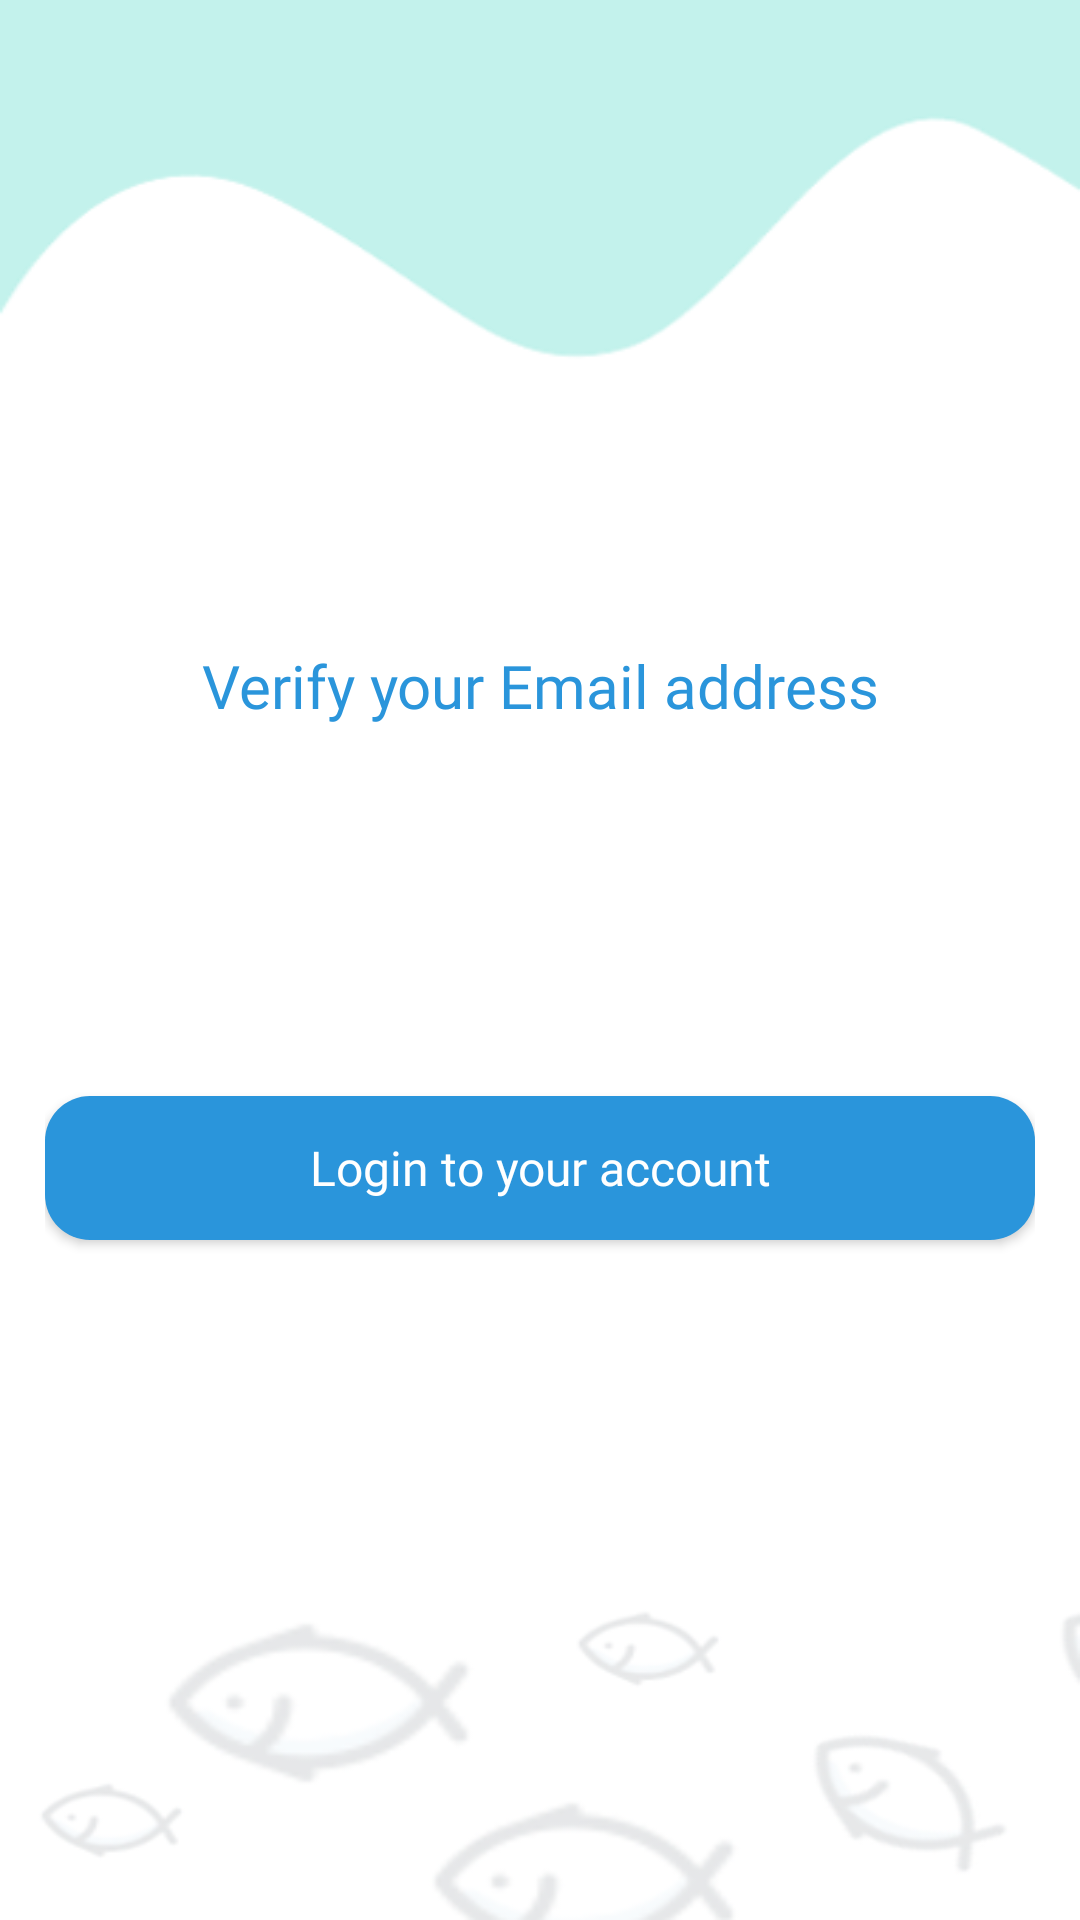

Write the Android layout XML for this screen, with the resource values it uses.
<!-- AndroidManifest.xml: application theme AppTheme -->
<!-- res/layout/activity_phone__authentication.xml -->
<?xml version="1.0" encoding="utf-8"?>
<LinearLayout xmlns:android="http://schemas.android.com/apk/res/android"
    xmlns:app="http://schemas.android.com/apk/res-auto"
    xmlns:tools="http://schemas.android.com/tools"
    android:layout_width="match_parent"
    android:layout_height="match_parent"
    android:orientation="vertical"
    tools:context=".Modules.Phone_Authentication"
    android:background="@drawable/bg_screen"
    android:padding="15dp">

    <TextView
        android:id="@+id/textview_dialog"
        android:layout_width="match_parent"
        android:layout_height="wrap_content"
        style="@style/TextViewTitle"
        android:text="Verify your Email address"
        android:textAlignment="center"
        android:textSize="20sp"
        android:textColor="@color/colorSecondary"
        android:layout_marginTop="200dp"
        android:layout_marginBottom="25dp"/>

    <TextView
        android:id="@+id/textview_name_verify"
        android:layout_width="match_parent"
        android:layout_height="wrap_content"
        android:layout_marginTop="15dp"
        style="@style/TextViewTitle"
        android:textAlignment="center"
        android:textSize="16sp"
        android:textColor="@color/colorSecondary"/>

    <TextView
        android:id="@+id/textview_email_verify"
        android:layout_width="match_parent"
        android:layout_height="wrap_content"
        android:layout_marginTop="15dp"
        style="@style/TextViewTitle"
        android:textAlignment="center"
        android:textSize="16sp"
        android:textColor="@color/colorSecondary"/>

    <Button
        android:id="@+id/button_submit_otp"
        android:layout_width="match_parent"
        android:layout_height="wrap_content"
        style="@style/ButtonFilledSecondary"
        android:layout_marginTop="25dp"
        android:text="Login to your account"/>

    <TextView
        android:id="@+id/textview_resend_otp"
        android:layout_width="match_parent"
        android:layout_height="wrap_content"
        android:layout_marginTop="35dp"
        android:text=""
        style="@style/TextViewTitle"
        android:textAlignment="center"
        android:textSize="16sp"
        android:textColor="@color/colorSecondary"/>


</LinearLayout>
<!-- resources referenced by this layout -->
<resources>
  <color name="colorSecondary">#2a95db</color>
  <!-- drawable bg_screen: png bitmap (drawable, 19872 bytes) -->
  <style name="ButtonFilledSecondary">
          <item name="android:fontFamily">@font/montserrat_medium</item>
          <item name="android:textSize">16sp</item>
          <item name="android:textColor">#FFF</item>
          <item name="android:textAllCaps">false</item>
          <item name="android:padding">10dp</item>
          <item name="android:background">@drawable/button_filled_dark</item>
      </style>
  <style name="TextViewTitle">
          <item name="android:fontFamily">@font/montserrat_semibold</item>
          <item name="android:textSize">26sp</item>
          <item name="android:textColor">@color/colorPrimary</item>
      </style>
  <style name="AppTheme" parent="Theme.AppCompat.Light.NoActionBar">
          
          <item name="colorPrimary">@color/colorPrimaryDark</item>
          <item name="colorPrimaryDark">@color/colorPrimary</item>
          <item name="colorAccent">@color/colorAccent</item>
      </style>
  <!-- drawable button_filled_dark (drawable) -->
  <?xml version="1.0" encoding="utf-8"?>
  <selector xmlns:android="http://schemas.android.com/apk/res/android">
     <item>
      <shape
          android:shape="rectangle">
          <corners android:radius="15dp"  />
  
          <solid android:color="@color/colorSecondary"/>
      </shape>
     </item>
  </selector>
  <color name="colorPrimary">#80d0c7</color>
  <color name="colorPrimaryDark">#13547f</color>
  <color name="colorAccent">#c3f2ec</color>
</resources>
